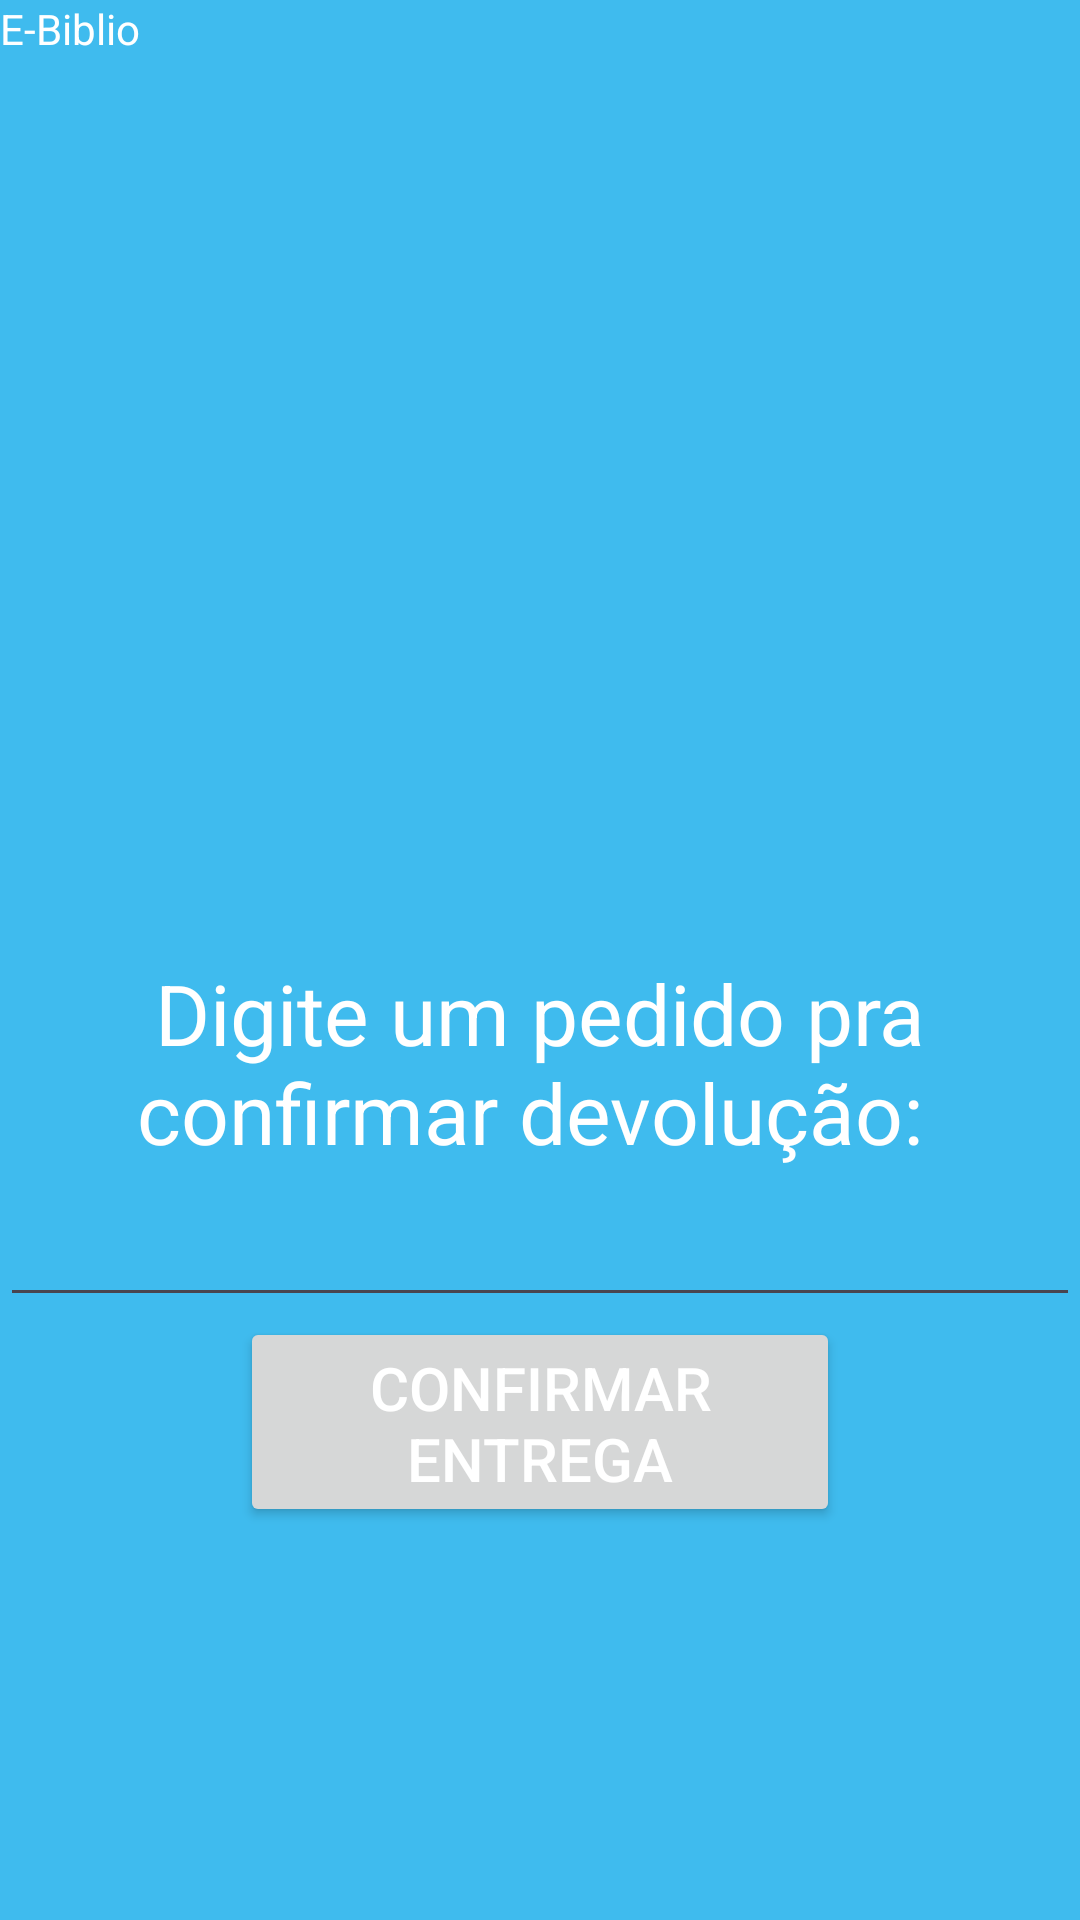

Here is an Android app screen rendered from its layout file. Give the layout XML and the strings, colors and styles it references.
<!-- AndroidManifest.xml: application theme Theme.Portfolio_android -->
<!-- res/layout/activity_pedidos_adm.xml -->
<?xml version="1.0" encoding="utf-8"?>
<LinearLayout xmlns:android="http://schemas.android.com/apk/res/android"
    xmlns:app="http://schemas.android.com/apk/res-auto"
    xmlns:tools="http://schemas.android.com/tools"
    android:layout_width="match_parent"
    android:layout_height="match_parent"
    android:orientation="vertical"
    android:layout_margin="20dp">

    <TextView
        android:layout_width="match_parent"
        android:layout_height="wrap_content"
        android:text="@string/app_name"/>

    <ListView
        android:id="@+id/listPedidos"
        android:layout_width="match_parent"
        android:layout_height="300dp"
        android:text="Cadastre-se"
        android:textSize="50dp" />
    <TextView
        android:layout_width="wrap_content"
        android:textAlignment="center"
        android:layout_height="70dp"
        android:layout_gravity="center"
        android:textSize="28dp"
        android:text="Digite um pedido pra confirmar devolução: "/>
    <EditText
        android:id="@+id/edtEntregaConfirma"
        android:layout_width="match_parent"
        android:layout_height="50dp"/>
    <Button
        android:id="@+id/btnConfEntrega"
        android:layout_width="200dp"
        android:layout_height="70dp"
        android:layout_gravity="center"
        android:text="Confirmar Entrega"
        android:textSize="20dp"/>

</LinearLayout>
<!-- resources referenced by this layout -->
<resources>
  <string name="app_name">E-Biblio</string>
  <style name="Theme.Portfolio_android" parent="Base.Theme.Portfolio_android" />
  <style name="Base.Theme.Portfolio_android" parent="Theme.Material3.DayNight.NoActionBar">
          
          
          <item name="colorPrimary">@color/cyanDark</item>
          <item name="colorOnPrimary">@color/white</item>
          <item name="android:background">@color/cyan</item>
          <item name="android:textColor">#FFFFFFFF</item>
      </style>
  <color name="cyanDark">#FF0C69B0</color>
  <color name="white">#FFFFFFFF</color>
  <color name="cyan">#FF3FBBEE</color>
</resources>
